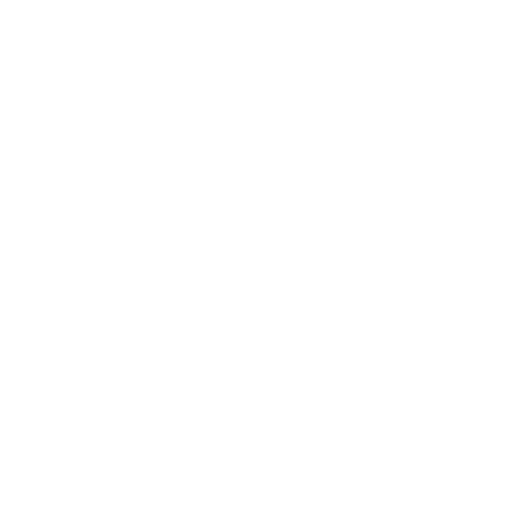
t = 0.00 s
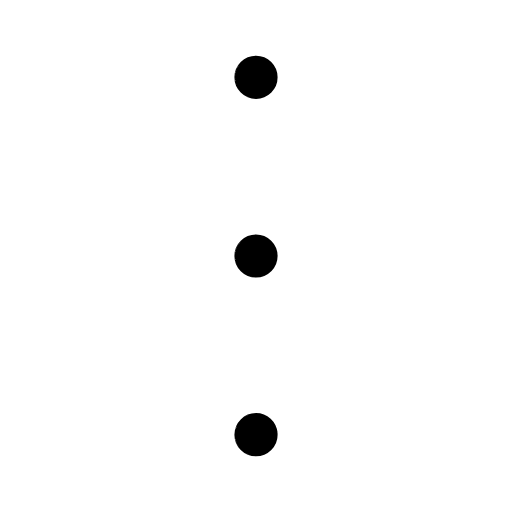
t = 0.26 s
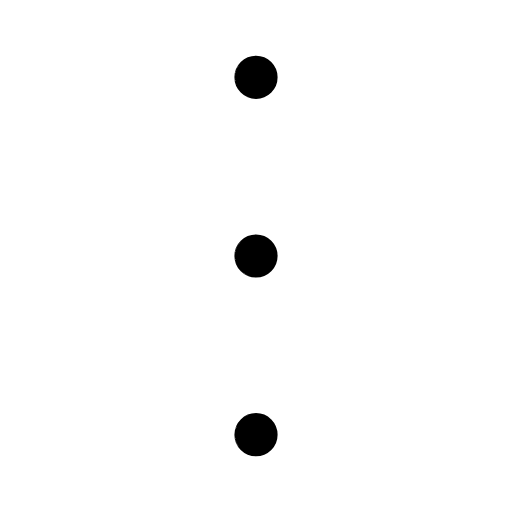
t = 0.50 s
t = 0.73 s: frame unchanged from t = 0.50 s, image omitted
t = 1.00 s: frame unchanged from t = 0.50 s, image omitted
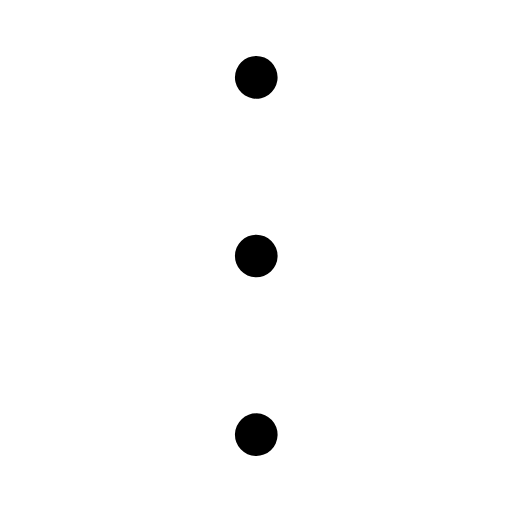
t = 1.26 s

The animated SVG that drew these frames (rendered in a browser with its animation timeline set to each time). Animation: 3 SMIL elements (animate=3); one cycle of 1.50 s, repeats indefinitely.

<svg xmlns="http://www.w3.org/2000/svg" width="24" height="24" viewBox="0 0 24 24" fill="none"><g transform="translate(-3 -3) scale(1.25)"><circle stroke="currentColor" stroke-width="1.6" stroke-linecap="round" stroke-linejoin="round" fill="none" cx="12" cy="5.3" r="0.01" pathLength="1" stroke-dasharray="1"><animate attributeName="stroke-dashoffset" values="1;1;0;0;0;0;1;1;1" keyTimes="0;0;0.189;0.45;0.6;0.774;0.9;0.9;1" dur="1.5s" repeatCount="indefinite" calcMode="spline" keySplines="0.16 1 0.3 1;0.16 1 0.3 1;0.16 1 0.3 1;0.16 1 0.3 1;0.16 1 0.3 1;0.16 1 0.3 1;0.16 1 0.3 1;0.16 1 0.3 1"/></circle><circle stroke="currentColor" stroke-width="1.6" stroke-linecap="round" stroke-linejoin="round" fill="none" cx="12" cy="12" r="0.01" pathLength="1" stroke-dasharray="1"><animate attributeName="stroke-dashoffset" values="1;1;0;0;0;0;1;1;1" keyTimes="0;0.0315;0.2205;0.45;0.6;0.753;0.879;0.9;1" dur="1.5s" repeatCount="indefinite" calcMode="spline" keySplines="0.16 1 0.3 1;0.16 1 0.3 1;0.16 1 0.3 1;0.16 1 0.3 1;0.16 1 0.3 1;0.16 1 0.3 1;0.16 1 0.3 1;0.16 1 0.3 1"/></circle><circle stroke="currentColor" stroke-width="1.6" stroke-linecap="round" stroke-linejoin="round" fill="none" cx="12" cy="18.7" r="0.01" pathLength="1" stroke-dasharray="1"><animate attributeName="stroke-dashoffset" values="1;1;0;0;0;0;1;1;1" keyTimes="0;0.063;0.252;0.45;0.6;0.732;0.858;0.9;1" dur="1.5s" repeatCount="indefinite" calcMode="spline" keySplines="0.16 1 0.3 1;0.16 1 0.3 1;0.16 1 0.3 1;0.16 1 0.3 1;0.16 1 0.3 1;0.16 1 0.3 1;0.16 1 0.3 1;0.16 1 0.3 1"/></circle></g></svg>
